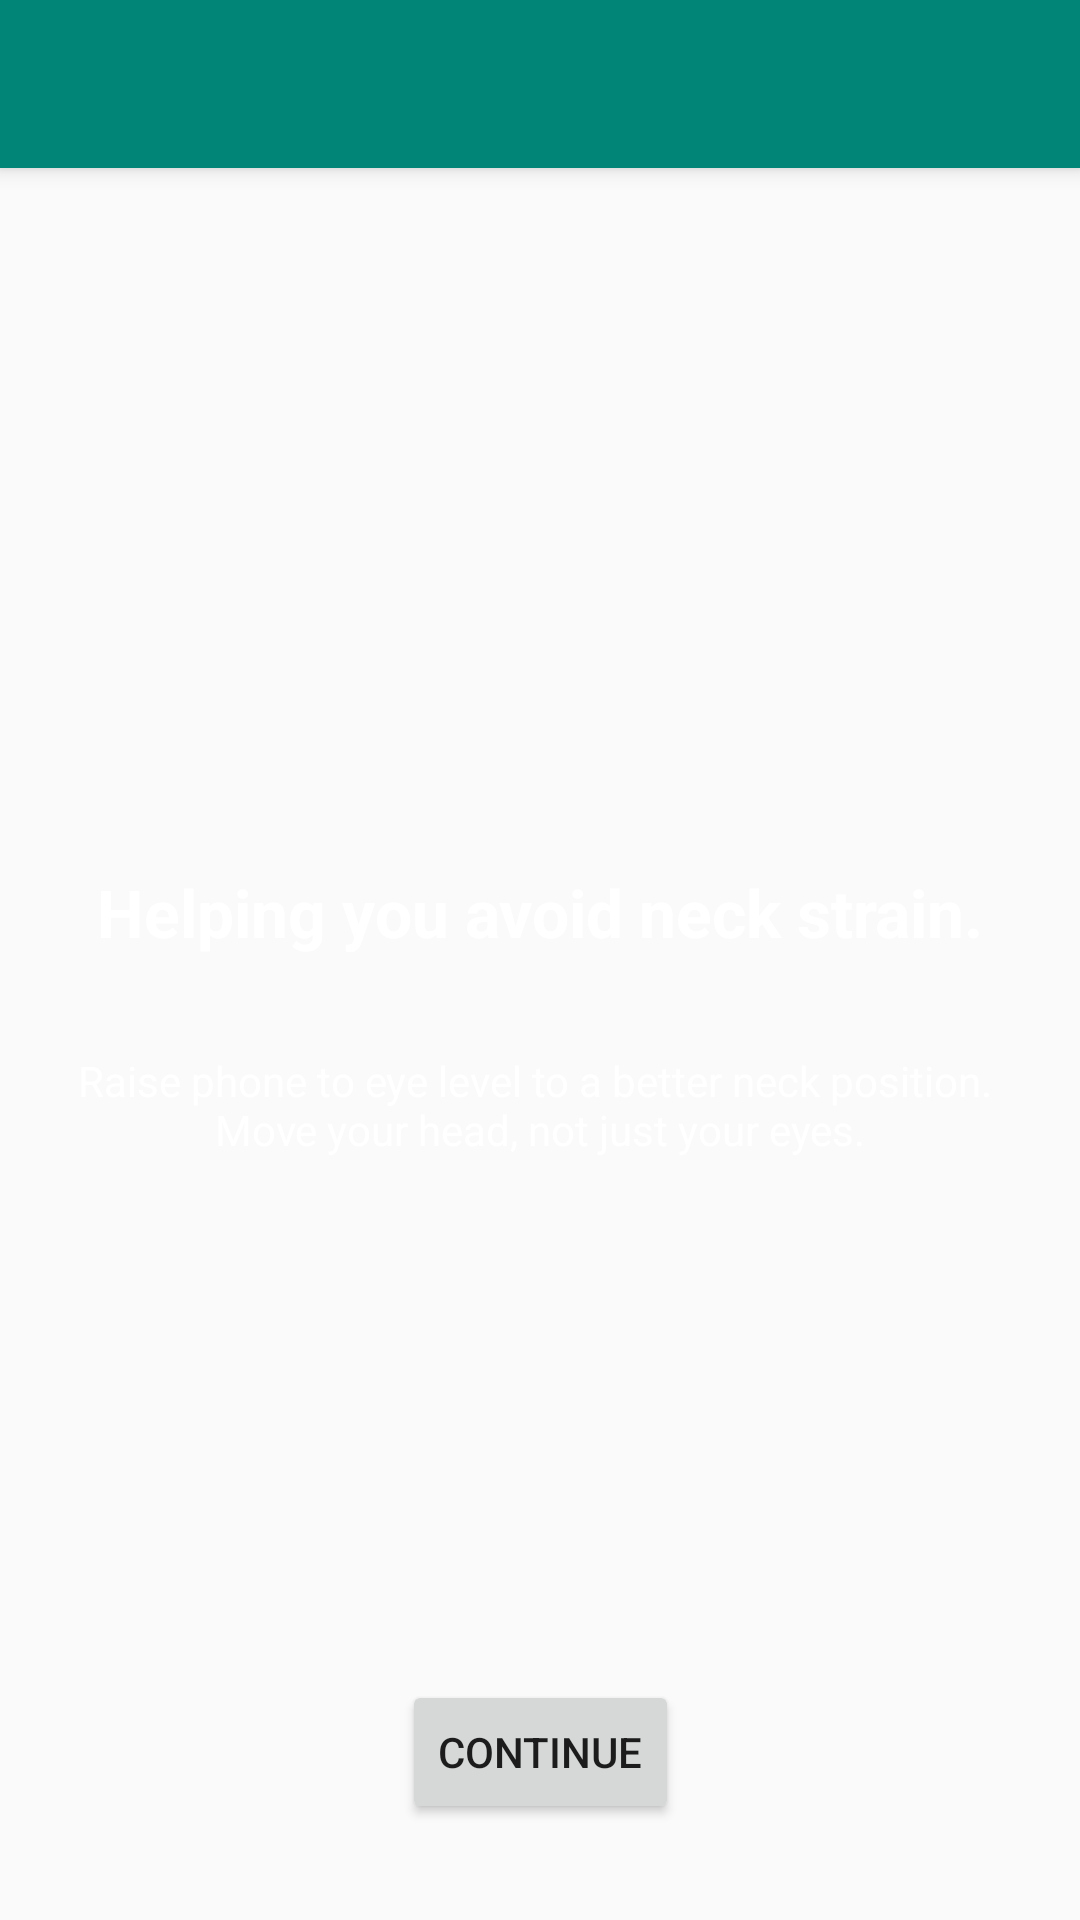

Android layout source for this screen:
<!-- AndroidManifest.xml: application theme AppTheme -->
<!-- res/layout/activity_tech_neck.xml -->
<?xml version="1.0" encoding="utf-8"?>
<android.support.design.widget.CoordinatorLayout xmlns:android="http://schemas.android.com/apk/res/android"
    xmlns:app="http://schemas.android.com/apk/res-auto"
    xmlns:tools="http://schemas.android.com/tools"
    android:layout_width="match_parent"
    android:layout_height="match_parent"
    tools:context=".ui.TechNeckActivity">

    <android.support.design.widget.AppBarLayout
        android:layout_width="match_parent"
        android:layout_height="wrap_content"
        android:theme="@style/AppTheme.AppBarOverlay">

        <android.support.v7.widget.Toolbar
            android:id="@+id/toolbar"
            android:layout_width="match_parent"
            android:layout_height="?attr/actionBarSize"
            android:background="?attr/colorPrimary"
            app:popupTheme="@style/AppTheme.PopupOverlay" />

    </android.support.design.widget.AppBarLayout>

    <include layout="@layout/content_tech_neck" />

</android.support.design.widget.CoordinatorLayout>
<!-- res/layout/content_tech_neck.xml (included above) -->
<?xml version="1.0" encoding="utf-8"?>
<androidx.constraintlayout.widget.ConstraintLayout xmlns:android="http://schemas.android.com/apk/res/android"
    xmlns:app="http://schemas.android.com/apk/res-auto"
    xmlns:tools="http://schemas.android.com/tools"
    android:layout_width="match_parent"
    android:layout_height="match_parent"
    tools:context=".ui.NeckFeedbackActivity"
    android:id="@+id/container"
    tools:showIn="@layout/activity_tech_neck">

    
        
        
        
        
        

    <TextView
        android:layout_width="wrap_content"
        android:layout_height="wrap_content"
        android:id="@+id/heading"
        app:layout_constraintBottom_toBottomOf="parent"
        app:layout_constraintTop_toTopOf="parent"
        android:text="@string/tech_neck_description"
        android:textAppearance="@style/Base.TextAppearance.AppCompat.Large"
        app:layout_constraintLeft_toLeftOf="parent"
        app:layout_constraintRight_toRightOf="parent"
        android:textColor="#FFFFFF"
        android:textAlignment="center"
        android:textStyle="bold"
        android:paddingBottom="@dimen/gutterSpace"
        android:layout_marginBottom="@dimen/gutterSpace"/>

    <TextView
        android:id="@+id/description"
        android:layout_width="wrap_content"
        android:layout_height="wrap_content"
        app:layout_constraintTop_toBottomOf="@+id/heading"
        android:padding="@dimen/gutterSpace"
        android:textColor="#FFFFFF"
        android:text="@string/raise_phone_instruction"
        android:textAppearance="@style/Base.TextAppearance.AppCompat.Small"
        app:layout_constraintLeft_toLeftOf="parent"
        android:textAlignment="center"
        app:layout_constraintRight_toRightOf="parent"/>

    <Button
        android:layout_gravity="center"
        android:id="@+id/btn_continue"
        android:layout_width="wrap_content"
        android:layout_height="wrap_content"
        android:gravity="center"
        style="@style/Widget.AppCompat.Button"
        app:layout_constraintBottom_toBottomOf="parent"
        app:layout_constraintLeft_toLeftOf="parent"
        app:layout_constraintRight_toRightOf="parent"
        android:layout_margin="@dimen/gutterSpaceDouble"
        android:text="@string/btn_continue"/>

</androidx.constraintlayout.widget.ConstraintLayout>
<!-- resources referenced by this layout -->
<resources>
  <dimen name="gutterSpace">16dp</dimen>
  <dimen name="gutterSpaceDouble">32dp</dimen>
  <string name="btn_continue">Continue</string>
  <string name="raise_phone_instruction">Raise phone to eye level to a better neck position. \nMove your head, not just your eyes.</string>
  <string name="tech_neck_description">Helping you avoid neck strain.</string>
  <style name="AppTheme.AppBarOverlay" parent="ThemeOverlay.AppCompat.Dark.ActionBar" />
  <style name="AppTheme.PopupOverlay" parent="ThemeOverlay.AppCompat.Light" />
  <style name="AppTheme" parent="Theme.AppCompat.Light.DarkActionBar">
          
          <item name="colorPrimary">@color/colorPrimary</item>
          <item name="colorPrimaryDark">@color/colorPrimaryDark</item>
          <item name="colorAccent">@color/colorAccent</item>
      </style>
  <color name="colorPrimary">#008577</color>
  <color name="colorPrimaryDark">#00574B</color>
  <color name="colorAccent">#FFB800</color>
</resources>
